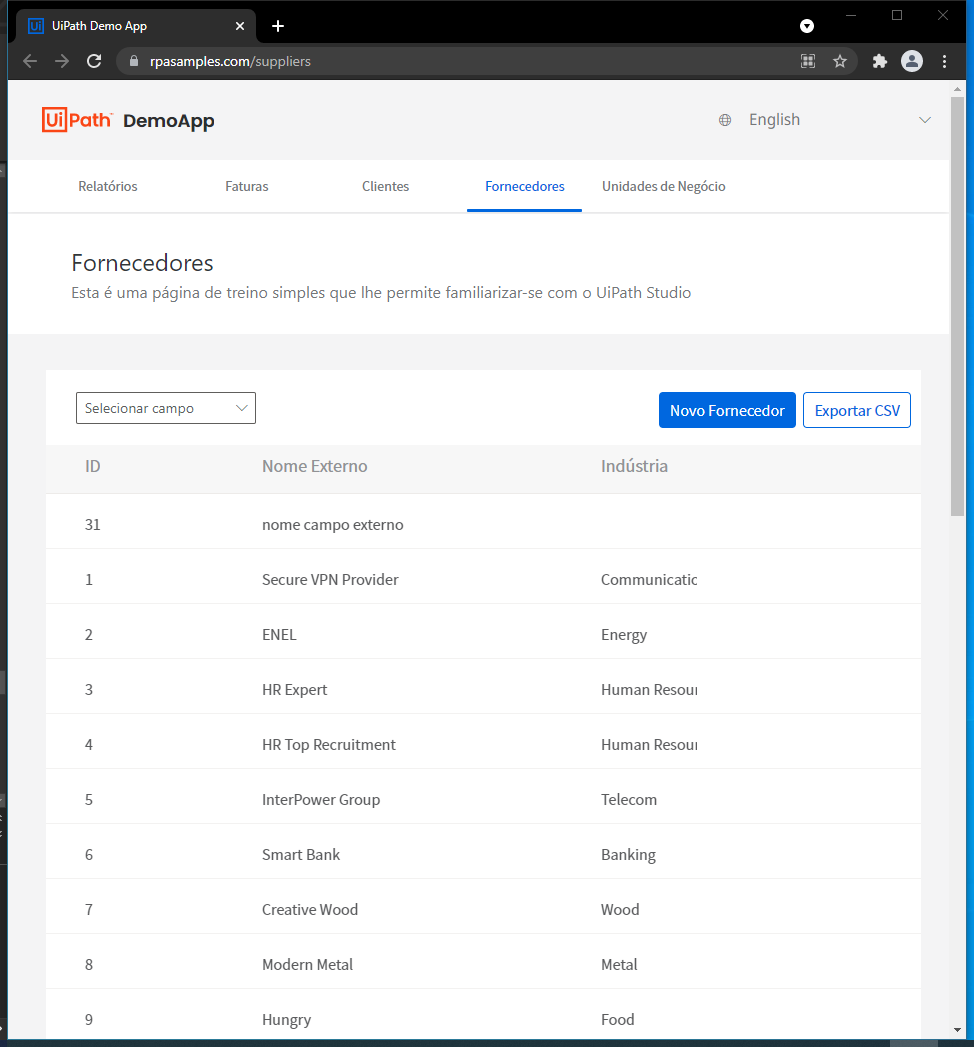
Task: Studio_CadastrandoUsuariosWebApp
Workflow: CadastrandoFornecedor

Step 1: Attach Browser 'UiPathDem Page' in window 'UiPath Demo App' (chrome.exe)

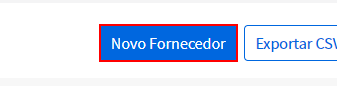
Step 2: click on the button

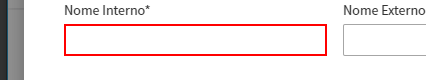
Step 3: type "nome campo interno" into the text box 'internalName'

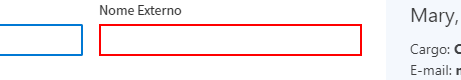
Step 4: type "nome campo externo" into the text box 'externalName'

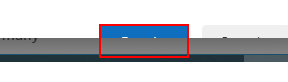
Step 5: click on the button